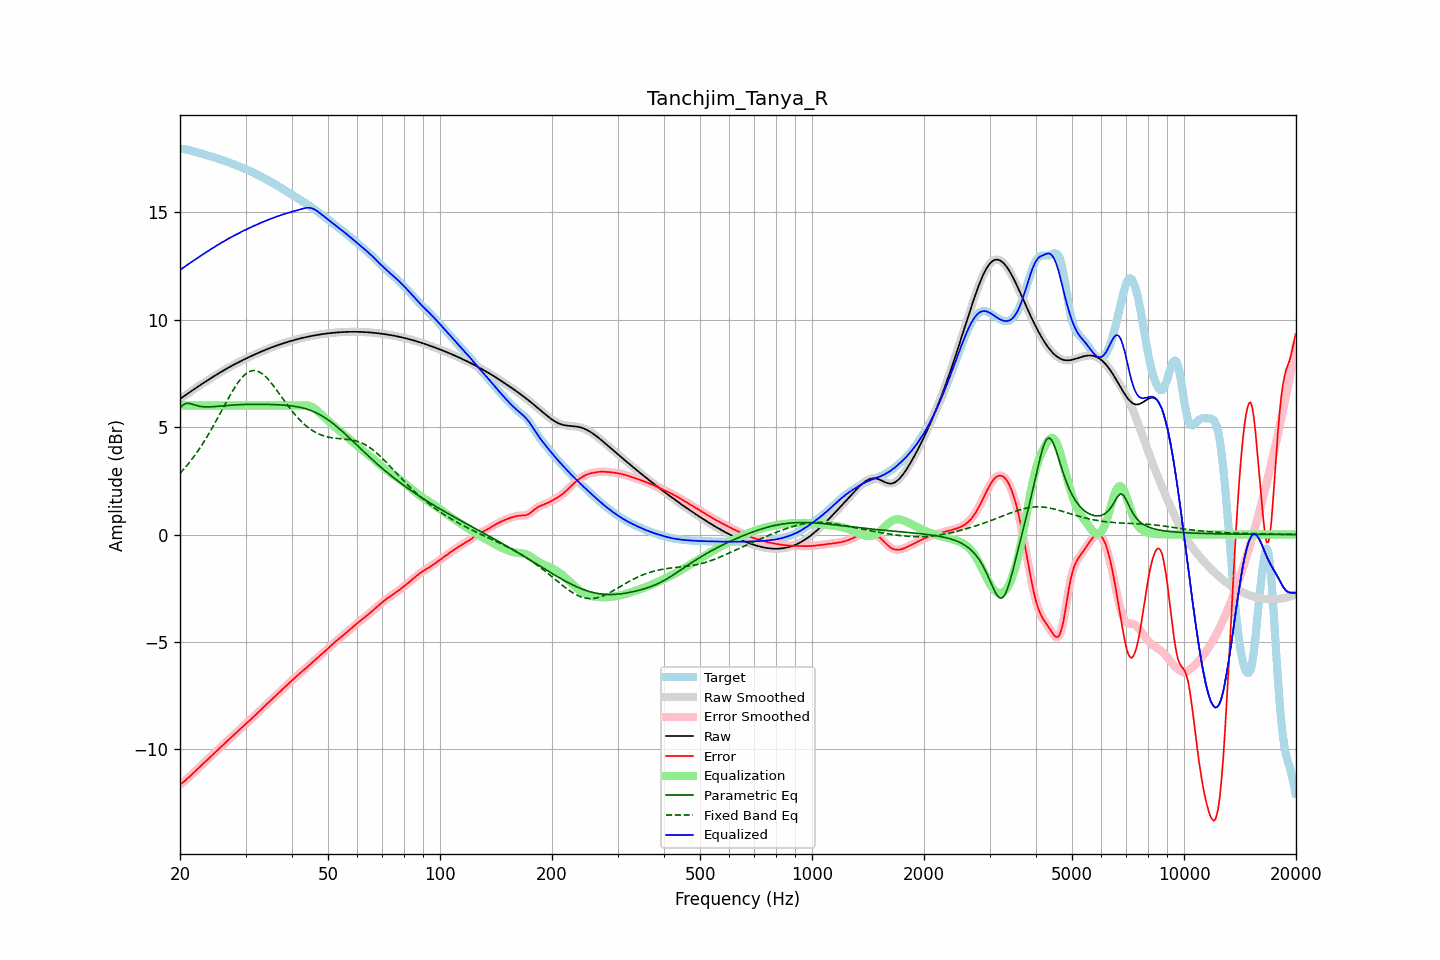

Source data for this figure (header and first rows):
frequency, raw, error, smoothed, error_smoothed, equalization, parametric_eq, fixed_band_eq, equalized_raw, equalized_smoothed, target
20.00, 6.31, -11.64, 6.31, -11.64, 6.00, 5.89, 2.85, 12.31, 12.31, 17.95
20.20, 6.36, -11.58, 6.36, -11.58, 6.00, 5.96, 2.93, 12.36, 12.36, 17.94
20.40, 6.41, -11.52, 6.41, -11.52, 6.00, 6.03, 3.01, 12.41, 12.41, 17.93
20.61, 6.47, -11.46, 6.47, -11.46, 6.00, 6.07, 3.10, 12.47, 12.47, 17.93
20.81, 6.52, -11.39, 6.52, -11.39, 6.00, 6.10, 3.18, 12.52, 12.52, 17.91
21.02, 6.57, -11.33, 6.57, -11.33, 6.00, 6.10, 3.27, 12.57, 12.57, 17.89
21.23, 6.62, -11.26, 6.62, -11.26, 6.00, 6.10, 3.37, 12.62, 12.62, 17.88
21.44, 6.67, -11.19, 6.67, -11.19, 6.00, 6.08, 3.46, 12.67, 12.67, 17.86
21.66, 6.72, -11.12, 6.72, -11.12, 6.00, 6.05, 3.56, 12.72, 12.72, 17.84
21.87, 6.77, -11.04, 6.77, -11.04, 6.00, 6.03, 3.66, 12.77, 12.77, 17.82
22.09, 6.82, -10.97, 6.82, -10.97, 6.00, 6.00, 3.77, 12.82, 12.82, 17.80
22.31, 6.87, -10.90, 6.87, -10.90, 6.00, 5.99, 3.87, 12.87, 12.87, 17.77
22.54, 6.92, -10.83, 6.92, -10.83, 6.00, 5.97, 3.98, 12.92, 12.92, 17.75
22.76, 6.97, -10.76, 6.97, -10.76, 6.00, 5.96, 4.10, 12.97, 12.97, 17.73
22.99, 7.02, -10.69, 7.02, -10.69, 6.00, 5.95, 4.21, 13.02, 13.02, 17.71
23.22, 7.07, -10.61, 7.07, -10.61, 6.00, 5.94, 4.33, 13.07, 13.07, 17.69
23.45, 7.12, -10.55, 7.12, -10.55, 6.00, 5.94, 4.45, 13.12, 13.12, 17.66
23.69, 7.17, -10.48, 7.17, -10.48, 6.00, 5.94, 4.57, 13.17, 13.17, 17.64
23.92, 7.22, -10.41, 7.22, -10.41, 6.00, 5.94, 4.70, 13.22, 13.22, 17.62
24.16, 7.26, -10.34, 7.26, -10.34, 6.00, 5.94, 4.83, 13.26, 13.26, 17.60
24.40, 7.31, -10.27, 7.31, -10.27, 6.00, 5.95, 4.96, 13.31, 13.31, 17.58
24.65, 7.36, -10.19, 7.36, -10.19, 6.00, 5.95, 5.09, 13.36, 13.36, 17.55
24.89, 7.41, -10.12, 7.41, -10.12, 6.00, 5.96, 5.22, 13.41, 13.41, 17.53
25.14, 7.45, -10.05, 7.45, -10.05, 6.00, 5.96, 5.36, 13.45, 13.45, 17.50
25.39, 7.50, -9.98, 7.50, -9.98, 6.00, 5.97, 5.50, 13.50, 13.50, 17.47
25.65, 7.54, -9.91, 7.54, -9.91, 6.00, 5.98, 5.64, 13.54, 13.54, 17.45
25.91, 7.59, -9.84, 7.59, -9.84, 6.00, 5.98, 5.77, 13.59, 13.59, 17.42
26.16, 7.63, -9.77, 7.63, -9.77, 6.00, 5.99, 5.91, 13.63, 13.63, 17.40
26.43, 7.67, -9.70, 7.67, -9.70, 6.00, 5.99, 6.05, 13.67, 13.67, 17.37
26.69, 7.72, -9.63, 7.72, -9.63, 6.00, 6.00, 6.19, 13.72, 13.72, 17.35
26.96, 7.76, -9.56, 7.76, -9.56, 6.00, 6.01, 6.32, 13.76, 13.76, 17.32
27.23, 7.80, -9.50, 7.80, -9.50, 6.00, 6.01, 6.46, 13.80, 13.80, 17.30
27.50, 7.84, -9.43, 7.84, -9.43, 6.00, 6.02, 6.59, 13.84, 13.84, 17.27
27.77, 7.88, -9.36, 7.88, -9.36, 6.00, 6.02, 6.71, 13.88, 13.88, 17.24
28.05, 7.92, -9.29, 7.92, -9.29, 6.00, 6.03, 6.83, 13.92, 13.92, 17.21
28.33, 7.96, -9.22, 7.96, -9.22, 6.00, 6.03, 6.95, 13.96, 13.96, 17.18
28.62, 8.00, -9.15, 8.00, -9.15, 6.00, 6.04, 7.06, 14.00, 14.00, 17.15
28.90, 8.04, -9.08, 8.04, -9.08, 6.00, 6.04, 7.16, 14.04, 14.04, 17.12
29.19, 8.08, -9.01, 8.08, -9.01, 6.00, 6.04, 7.26, 14.08, 14.08, 17.09
29.48, 8.11, -8.94, 8.11, -8.94, 6.00, 6.05, 7.34, 14.11, 14.11, 17.06
29.78, 8.15, -8.88, 8.15, -8.88, 6.00, 6.05, 7.42, 14.15, 14.15, 17.03
30.08, 8.19, -8.81, 8.19, -8.81, 6.00, 6.05, 7.48, 14.19, 14.19, 17.00
30.38, 8.22, -8.74, 8.22, -8.74, 6.00, 6.05, 7.53, 14.22, 14.22, 16.97
30.68, 8.26, -8.67, 8.26, -8.67, 6.00, 6.06, 7.57, 14.26, 14.26, 16.93
30.99, 8.29, -8.60, 8.29, -8.60, 6.00, 6.06, 7.61, 14.29, 14.29, 16.90
31.30, 8.33, -8.53, 8.33, -8.53, 6.00, 6.06, 7.62, 14.33, 14.33, 16.86
31.61, 8.36, -8.46, 8.36, -8.46, 6.00, 6.06, 7.63, 14.36, 14.36, 16.82
31.93, 8.40, -8.39, 8.40, -8.39, 6.00, 6.06, 7.62, 14.40, 14.40, 16.79
32.24, 8.43, -8.32, 8.43, -8.32, 6.00, 6.06, 7.61, 14.43, 14.43, 16.75
32.57, 8.46, -8.25, 8.46, -8.25, 6.00, 6.06, 7.58, 14.46, 14.46, 16.71
32.89, 8.49, -8.17, 8.49, -8.17, 6.00, 6.06, 7.54, 14.49, 14.49, 16.67
33.22, 8.53, -8.10, 8.53, -8.10, 6.00, 6.06, 7.49, 14.53, 14.53, 16.63
33.55, 8.56, -8.03, 8.56, -8.03, 6.00, 6.06, 7.43, 14.56, 14.56, 16.59
33.89, 8.59, -7.96, 8.59, -7.96, 6.00, 6.06, 7.36, 14.59, 14.59, 16.55
34.23, 8.62, -7.89, 8.62, -7.89, 6.00, 6.05, 7.29, 14.62, 14.62, 16.51
34.57, 8.65, -7.82, 8.65, -7.82, 6.00, 6.05, 7.21, 14.65, 14.65, 16.47
34.92, 8.68, -7.75, 8.68, -7.75, 6.00, 6.05, 7.12, 14.68, 14.68, 16.43
35.27, 8.71, -7.68, 8.71, -7.68, 6.00, 6.05, 7.03, 14.71, 14.71, 16.39
35.62, 8.73, -7.61, 8.73, -7.61, 6.00, 6.05, 6.93, 14.73, 14.73, 16.34
35.97, 8.76, -7.54, 8.76, -7.54, 6.00, 6.04, 6.83, 14.76, 14.76, 16.30
... 635 more rows
